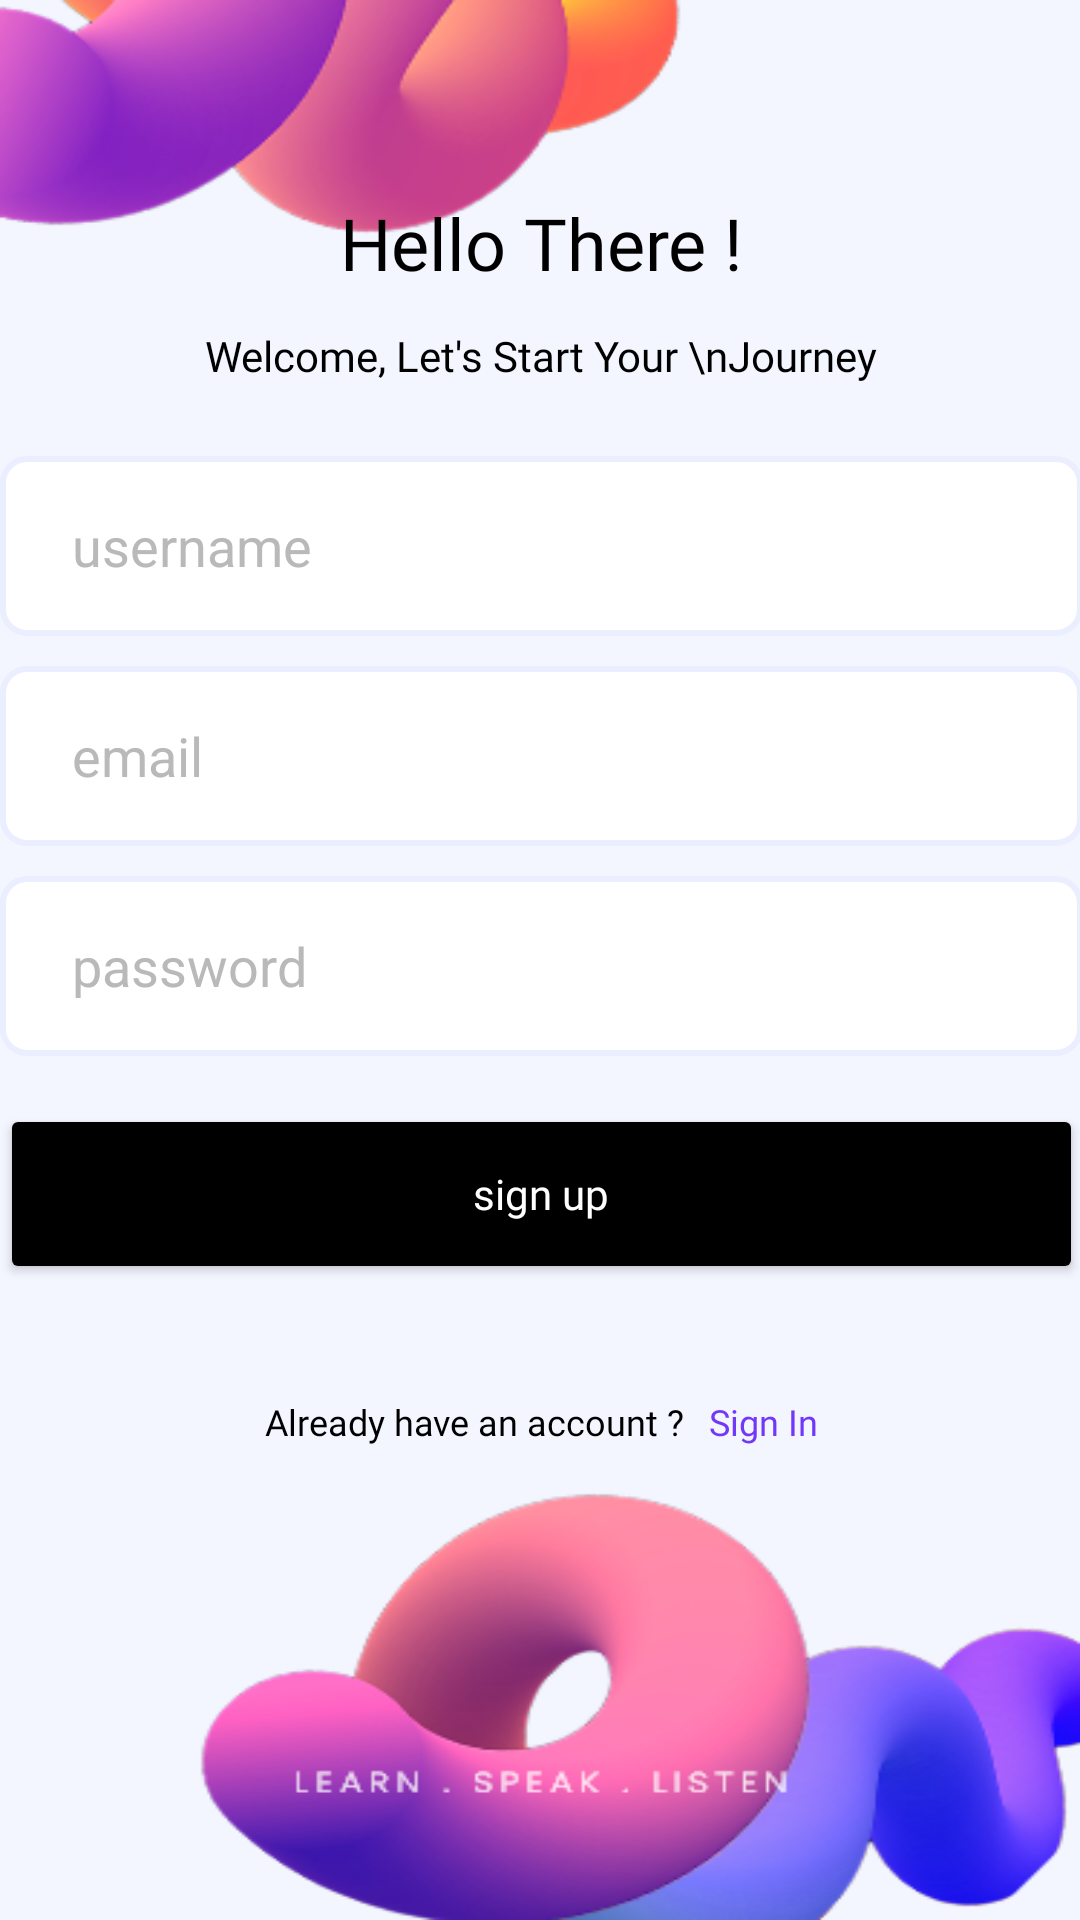

Reconstruct the res/layout file that produces this screen, plus the resources it refers to.
<!-- AndroidManifest.xml: application theme Theme.JupiterApp -->
<!-- res/layout/activity_sign_up.xml -->
<?xml version="1.0" encoding="utf-8"?>
<androidx.constraintlayout.widget.ConstraintLayout xmlns:android="http://schemas.android.com/apk/res/android"
    xmlns:app="http://schemas.android.com/apk/res-auto"
    xmlns:tools="http://schemas.android.com/tools"
    android:layout_width="match_parent"
    android:layout_height="match_parent"
    tools:context=".SignUp"
    android:background="@drawable/signinbg">

    <LinearLayout
        android:layout_width="393dp"
        android:layout_height="487dp"
        android:gravity="center_horizontal"
        android:orientation="vertical"
        app:layout_constraintBottom_toBottomOf="parent"
        app:layout_constraintEnd_toEndOf="parent"
        app:layout_constraintStart_toStartOf="parent"
        app:layout_constraintTop_toTopOf="parent"
        app:layout_constraintVertical_bias="0.422">


        <TextView
            android:id="@+id/textView5653"
            android:layout_width="match_parent"
            android:layout_height="wrap_content"
            android:fontFamily="@font/poppinssemibold"
            android:gravity="center_horizontal"
            android:text="Hello There !"
            android:textColor="@color/black"
            android:textSize="24dp" />

        <TextView
            android:id="@+id/textView54634"
            android:layout_width="match_parent"
            android:layout_height="wrap_content"
            android:layout_marginTop="12dp"
            android:fontFamily="@font/poppinsregular"
            android:gravity="center_horizontal"
            android:text="Welcome, Let's Start Your \nJourney"
            android:textColor="@color/black"
            android:textSize="14dp" />

        <EditText
            android:id="@+id/editTexUsername2"
            android:layout_width="match_parent"
            android:layout_height="60dp"
            android:layout_marginLeft="16dp"
            android:layout_marginTop="24dp"
            android:layout_marginRight="16dp"
            android:background="@drawable/inputbg"
            android:hint="username"
            android:inputType="textPersonName"
            android:paddingLeft="24dp"
            android:textColor="@color/black"
            android:textColorHint="@color/grey"/>

        <EditText
            android:id="@+id/editTextemail"
            android:layout_width="match_parent"
            android:layout_height="60dp"
            android:layout_marginLeft="16dp"
            android:layout_marginTop="10dp"
            android:layout_marginRight="16dp"
            android:background="@drawable/inputbg"
            android:hint="email"
            android:inputType="textEmailAddress"
            android:paddingLeft="24dp"
            android:textColor="@color/black"
            android:textColorHint="@color/grey" />

        <EditText
            android:id="@+id/editTextPassword2"
            android:layout_width="match_parent"
            android:layout_height="60dp"
            android:layout_marginLeft="16dp"
            android:layout_marginTop="10dp"
            android:layout_marginRight="16dp"
            android:background="@drawable/inputbg"
            android:hint="password"
            android:inputType="textPassword"
            android:paddingLeft="24dp"
            android:textColor="@color/black"
            android:textColorHint="@color/grey"/>


        <Button
            android:id="@+id/signupbtn"
            android:layout_width="match_parent"
            android:layout_height="60dp"
            android:layout_margin="16dp"
            android:layout_marginTop="24dp"
            android:backgroundTint="@color/black"
            android:fontFamily="@font/poppinssemibold"
            android:text="sign up"
            android:textAllCaps="false"
            android:textColor="@color/white"
            android:textSize="14dp" />

        <LinearLayout
            android:layout_width="match_parent"
            android:layout_height="60dp"
            android:gravity="center"
            android:orientation="horizontal">

            <TextView
                android:id="@+id/textView4"
                android:layout_width="wrap_content"
                android:layout_height="wrap_content"
                android:layout_weight="0"
                android:fontFamily="@font/poppinsmedium"
                android:text="Already have an account ?"
                android:textColor="@color/black"
                android:textSize="12dp" />

            <TextView
                android:id="@+id/button3"
                android:layout_width="wrap_content"
                android:layout_height="wrap_content"
                android:layout_marginLeft="8dp"
                android:layout_weight="0"
                android:backgroundTint="@color/transparent"
                android:clickable="true"
                android:fontFamily="@font/poppinsmedium"
                android:shadowColor="@color/transparent"
                android:text="Sign In"
                android:textAllCaps="false"
                android:textColor="@color/purple"
                android:textSize="12dp" />
        </LinearLayout>
    </LinearLayout>

</androidx.constraintlayout.widget.ConstraintLayout>
<!-- resources referenced by this layout -->
<resources>
  <color name="black">#FF000000</color>
  <color name="grey">#B9B9B9</color>
  <color name="purple">#7138F8</color>
  <color name="transparent">#00000000</color>
  <color name="white">#FFFFFFFF</color>
  <!-- drawable inputbg (drawable) -->
  <?xml version="1.0" encoding="utf-8"?>
  <shape
      xmlns:android="http://schemas.android.com/apk/res/android"
      android:shape="rectangle">
  
      <corners android:radius="8dp" />
      <solid android:color="@android:color/white" />
      <stroke
          android:width="2dp"
          android:color="@color/lightgreyblue" />
  </shape>
  <!-- drawable signinbg: png bitmap (drawable, 96570 bytes) -->
  <style name="Theme.JupiterApp" parent="Theme.MaterialComponents.DayNight.NoActionBar">
          
          <item name="colorPrimary">@color/purple_500</item>
          <item name="colorPrimaryVariant">@color/black</item>
          <item name="colorOnPrimary">@color/white</item>
          
          <item name="colorSecondary">@color/teal_200</item>
          <item name="colorSecondaryVariant">@color/teal_700</item>
          <item name="colorOnSecondary">@color/black</item>
          
          <item name="android:statusBarColor">?attr/colorPrimaryVariant</item>
          
  
  
      </style>
  <color name="lightgreyblue">#EBEEFF</color>
  <color name="purple_500">#FF6200EE</color>
  <color name="teal_200">#FF03DAC5</color>
  <color name="teal_700">#FF018786</color>
</resources>
